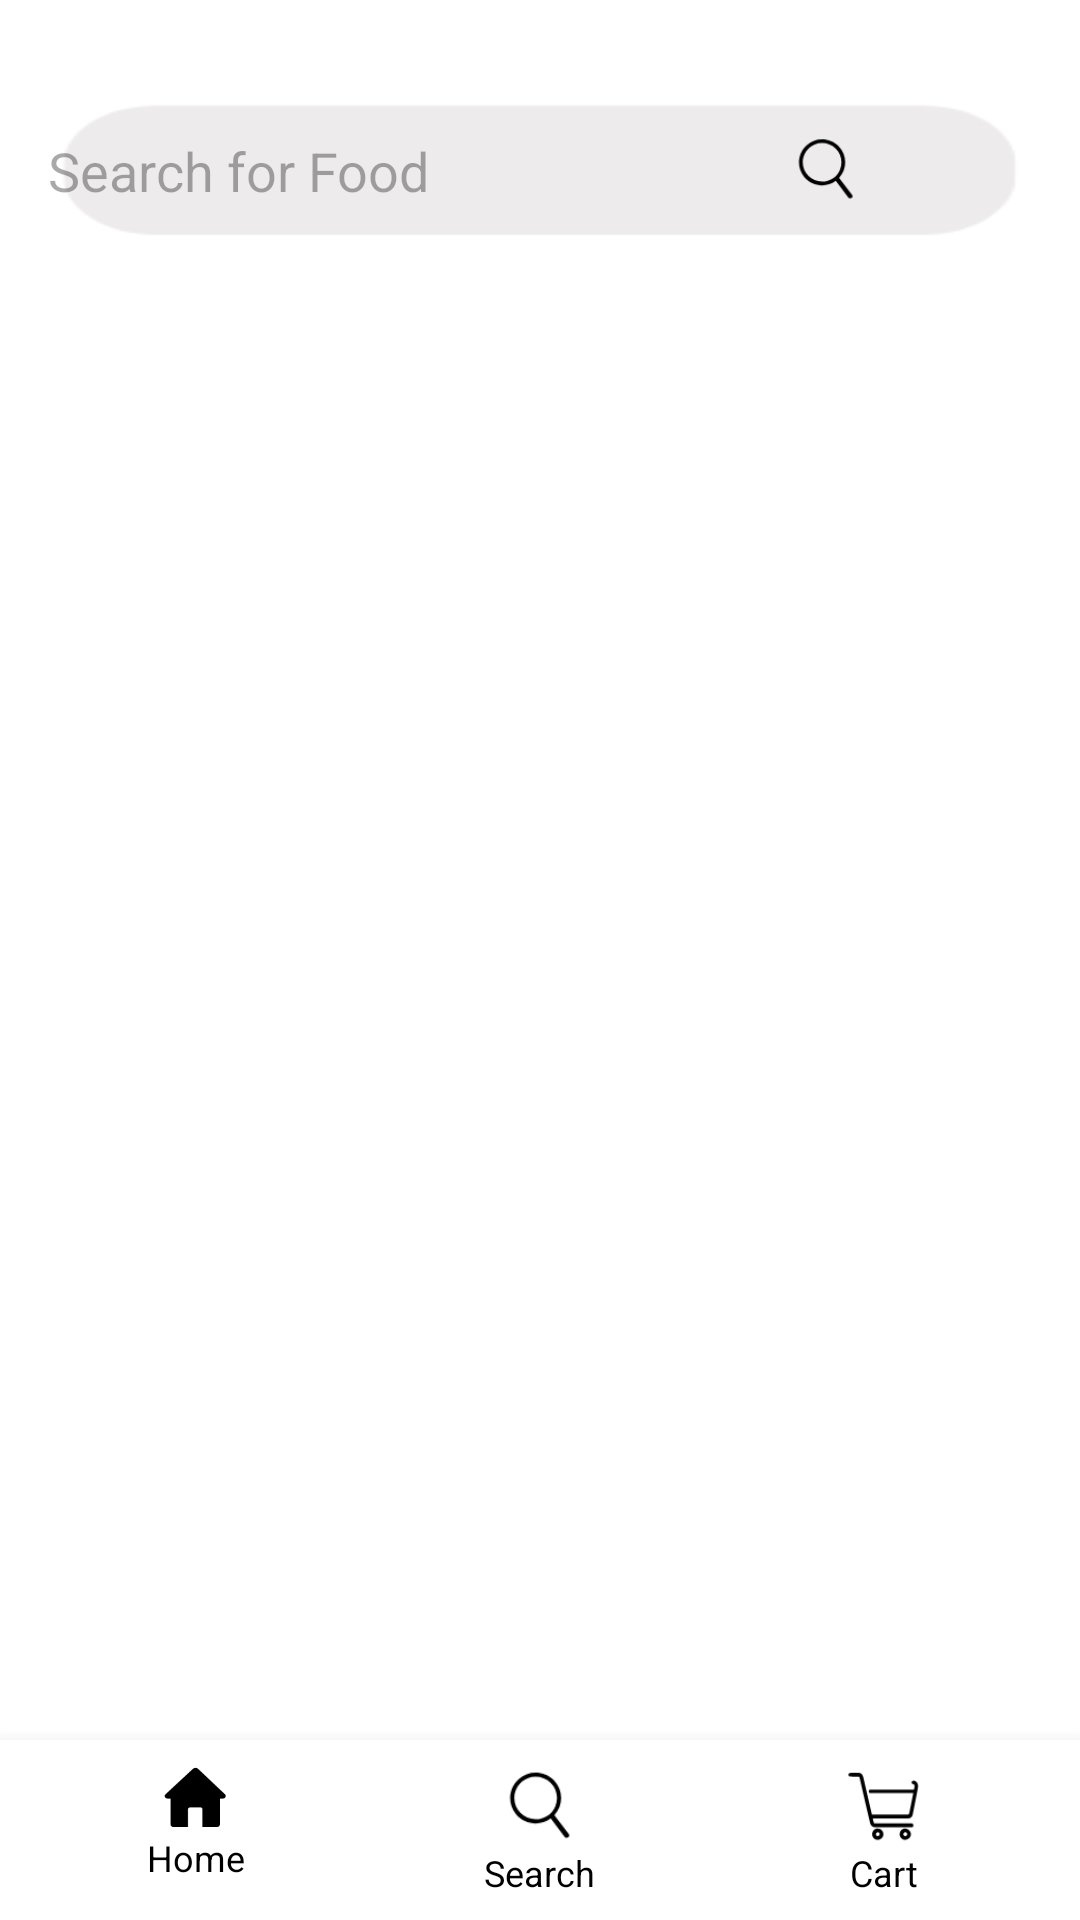

Write the Android layout XML for this screen, with the resource values it uses.
<!-- AndroidManifest.xml: application theme Theme.OrderUp -->
<!-- res/layout/activity_search.xml -->
<?xml version="1.0" encoding="utf-8"?>
<LinearLayout xmlns:android="http://schemas.android.com/apk/res/android"
    xmlns:app="http://schemas.android.com/apk/res-auto"
    xmlns:tools="http://schemas.android.com/tools"
    android:id="@+id/main"
    android:layout_width="match_parent"
    android:layout_height="match_parent"
    android:orientation="vertical"
    tools:context=".activities.HomeActivity"
    android:background="@color/white">


    <RelativeLayout
        android:layout_width="match_parent"
        android:layout_height="wrap_content"
        android:layout_marginTop="16dp"
        android:paddingStart="16dp"
        android:paddingEnd="16dp">

        <EditText
            android:id="@+id/search_bar_home"
            android:layout_width="match_parent"
            android:layout_height="50dp"
            android:hint="Search for Food "
            android:inputType="text"
            android:background="@drawable/search_bar"
            android:layout_marginTop="16dp"/>

        <ImageView
            android:layout_width="24dp"
            android:layout_height="30dp"
            android:layout_alignEnd="@+id/search_bar_home"
            android:layout_marginEnd="57dp"
            android:layout_marginTop="25dp"
            android:src="@drawable/search_icon" />
    </RelativeLayout>

    <androidx.recyclerview.widget.RecyclerView
        android:id="@+id/recyclerItem"
        android:layout_width="match_parent"
        android:layout_height="0dp"
        android:layout_weight="1"
        android:paddingStart="8dp"
        android:paddingEnd="8dp"
        android:clipToPadding="false"
        tools:listitem="@layout/item_menu" />

    
    <LinearLayout
        android:layout_width="match_parent"
        android:layout_height="60dp"
        android:orientation="horizontal"
        android:gravity="center"
        android:background="@color/white"
        android:elevation="8dp"
        android:padding="8dp">

        <LinearLayout
            android:layout_width="0dp"
            android:layout_height="match_parent"
            android:layout_weight="1"
            android:orientation="vertical"
            android:gravity="center">

            <ImageView
                android:layout_width="28dp"
                android:layout_height="23dp"
                android:src="@drawable/home_icon"
                android:onClick="openHomeActivity"/>

            <TextView
                android:layout_width="wrap_content"
                android:layout_height="match_parent"
                android:text="Home"
                android:textSize="12dp"
                android:textColor="@color/black"/>

        </LinearLayout>

        <LinearLayout
            android:layout_width="0dp"
            android:layout_height="match_parent"
            android:layout_weight="1"
            android:orientation="vertical"
            android:gravity="center">

            <ImageView
                android:layout_width="28dp"
                android:layout_height="28dp"
                android:src="@drawable/search"/>

            <TextView
                android:layout_width="wrap_content"
                android:layout_height="match_parent"
                android:text="Search"
                android:textSize="12dp"
                android:textColor="@color/black"/>

        </LinearLayout>

        <LinearLayout
            android:layout_width="0dp"
            android:layout_height="match_parent"
            android:layout_weight="1"
            android:orientation="vertical"
            android:gravity="center">

            <ImageView
                android:layout_width="28dp"
                android:layout_height="28dp"
                android:src="@drawable/cart_icon"
                android:onClick="openCartActivity"/>

            <TextView
                android:layout_width="wrap_content"
                android:layout_height="match_parent"
                android:text="Cart"
                android:textSize="12dp"
                android:textColor="@color/black"/>

        </LinearLayout>

    </LinearLayout>


</LinearLayout>
<!-- res/layout/item_menu.xml (included above) -->
<?xml version="1.0" encoding="utf-8"?>
<androidx.cardview.widget.CardView xmlns:android="http://schemas.android.com/apk/res/android"
    xmlns:app="http://schemas.android.com/apk/res-auto"
    android:layout_width="wrap_content"
    android:layout_height="400dp"
    android:layout_margin="8dp"
    app:cardElevation="6dp"
    app:cardBackgroundColor="@color/white"
    app:cardCornerRadius="8dp">

    <LinearLayout
        android:layout_width="match_parent"
        android:layout_height="wrap_content"
        android:orientation="vertical"
        android:padding="12dp">

        <ImageView
            android:id="@+id/menu_image"
            android:layout_width="150dp"
            android:layout_height="145dp"
            android:src="@drawable/ic_launcher_foreground"
            android:scaleType="centerCrop" />

        <View
            android:layout_width="match_parent"
            android:layout_height="1dp"
            android:background="#AAAAAA"
            android:layout_marginVertical="8dp" />

        <TextView
            android:id="@+id/menu_name"
            android:layout_width="match_parent"
            android:layout_height="wrap_content"
            android:textStyle="bold"
            android:textSize="18sp"
            android:textColor="@android:color/black"
            android:text="Menu Item Name" />

        <TextView
            android:id="@+id/menu_description"
            android:layout_width="match_parent"
            android:layout_height="wrap_content"
            android:textSize="14sp"
            android:text="Menu Description" />

        <TextView
            android:id="@+id/menu_category"
            android:layout_width="match_parent"
            android:layout_height="wrap_content"
            android:textSize="14sp"
            android:text="Menu Category" />

        <TextView
            android:id="@+id/menu_price"
            android:layout_width="match_parent"
            android:layout_height="wrap_content"
            android:textSize="14sp"
            android:text="Menu Price" />

        <TextView
            android:id="@+id/menu_rating"
            android:layout_width="match_parent"
            android:layout_height="wrap_content"
            android:textSize="14sp"
            android:text="Menu Rating" />

        <TextView
            android:id="@+id/menu_count"
            android:layout_width="match_parent"
            android:layout_height="wrap_content"
            android:textSize="14sp"
            android:text="Menu Count" />

        
        <Button
            android:id="@+id/btn_add_to_cart"
            android:layout_width="match_parent"
            android:layout_height="wrap_content"
            android:layout_marginTop="8dp"
            android:text="Add to Cart"
            android:backgroundTint="@color/orange"
            android:textColor="@android:color/white" />
    </LinearLayout>
</androidx.cardview.widget.CardView>
<!-- resources referenced by this layout -->
<resources>
  <color name="black">#FF000000</color>
  <color name="orange">#B34613</color>
  <color name="white">#FFFFFFFF</color>
  <!-- drawable cart_icon: png bitmap (drawable, 3409 bytes) -->
  <!-- drawable home_icon: png bitmap (drawable, 3014 bytes) -->
  <!-- drawable search: png bitmap (drawable, 3349 bytes) -->
  <!-- drawable search_bar: png bitmap (drawable, 3319 bytes) -->
  <!-- drawable search_icon: png bitmap (drawable, 3640 bytes) -->
  <style name="Theme.OrderUp" parent="Base.Theme.OrderUp" />
  <style name="Base.Theme.OrderUp" parent="Theme.Material3.DayNight.NoActionBar">
          
          
      </style>
</resources>
